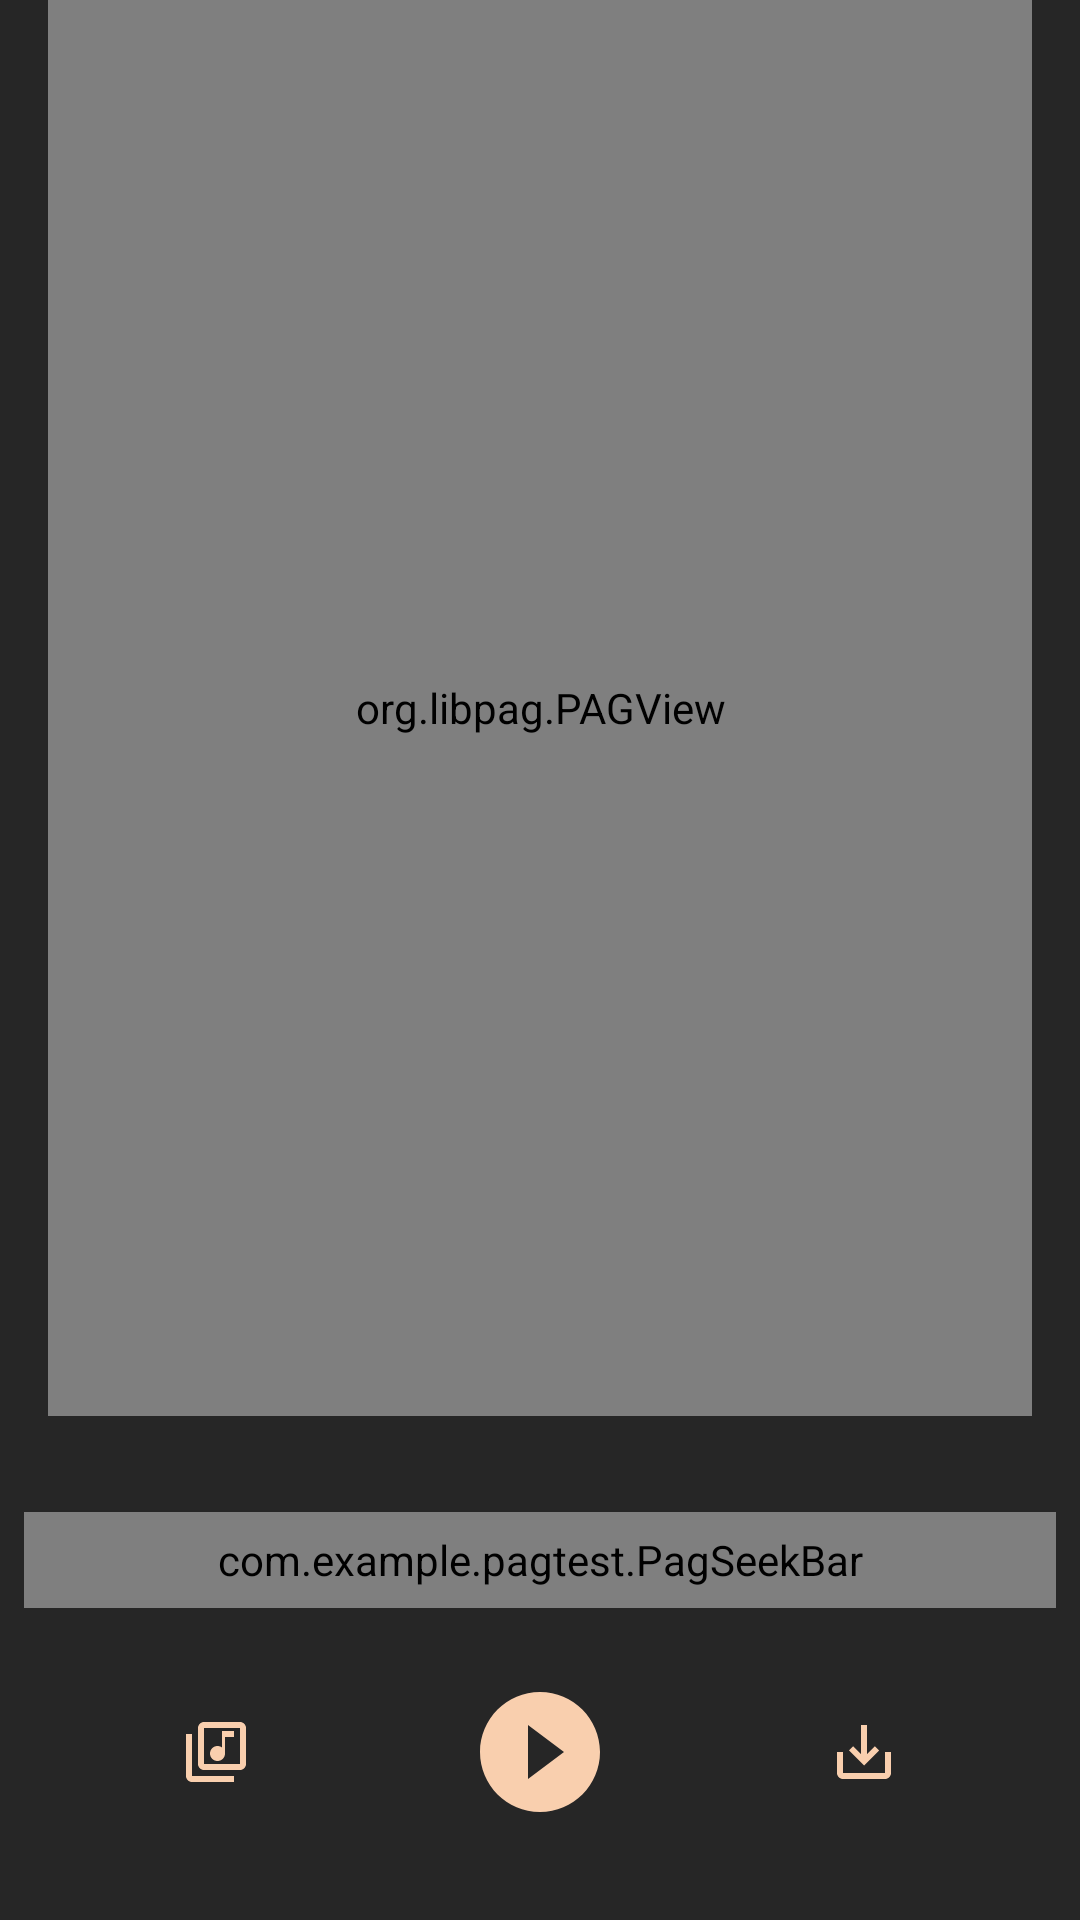

Produce the Android XML layout that renders to this screen, including the resource entries it uses.
<!-- AndroidManifest.xml: application theme Theme.PAGTest -->
<!-- res/layout/activity_pag.xml -->
<?xml version="1.0" encoding="utf-8"?>
<androidx.constraintlayout.widget.ConstraintLayout xmlns:android="http://schemas.android.com/apk/res/android"
    xmlns:app="http://schemas.android.com/apk/res-auto"
    xmlns:tools="http://schemas.android.com/tools"
    android:layout_width="match_parent"
    android:layout_height="match_parent"
    tools:context=".PagActivity">

    <org.libpag.PAGView
        android:id="@+id/pagView"
        android:layout_width="0dp"
        android:layout_height="0dp"
        android:layout_marginStart="16dp"
        android:layout_marginEnd="16dp"
        android:layout_marginBottom="16dp"
        app:layout_constraintBottom_toTopOf="@+id/recyclerView"
        app:layout_constraintEnd_toEndOf="parent"
        app:layout_constraintHorizontal_bias="1.0"
        app:layout_constraintStart_toStartOf="parent"
        app:layout_constraintTop_toTopOf="parent" />

    <ProgressBar
        android:id="@+id/progressBar"
        style="?android:attr/progressBarStyle"
        android:layout_width="0dp"
        android:layout_height="0dp"
        android:background="#88000000"
        android:clickable="true"
        android:focusable="true"
        android:padding="160dp"
        android:visibility="gone"
        app:layout_constraintBottom_toBottomOf="parent"
        app:layout_constraintEnd_toEndOf="parent"
        app:layout_constraintStart_toStartOf="parent"
        app:layout_constraintTop_toTopOf="@+id/pagView" />




    <ImageButton
        android:id="@+id/playButton"
        style="@style/Widget.AppCompat.Button.Borderless"
        android:layout_width="48dp"
        android:layout_height="48dp"
        android:layout_marginBottom="32dp"
        android:src="@drawable/ic_play"
        app:layout_constraintBottom_toBottomOf="parent"
        app:layout_constraintEnd_toEndOf="parent"
        app:layout_constraintStart_toStartOf="parent" />

    <ImageButton
        android:id="@+id/musicButton"
        style="@style/Widget.AppCompat.Button.Borderless"
        android:layout_width="48dp"
        android:layout_height="48dp"
        android:layout_marginStart="48dp"
        android:padding="12dp"
        android:src="@drawable/ic_music"
        app:layout_constraintBottom_toBottomOf="@+id/playButton"
        app:layout_constraintStart_toStartOf="parent"
        app:layout_constraintTop_toTopOf="@+id/playButton" />

    <ImageButton
        android:id="@+id/saveButton"
        style="@style/Widget.AppCompat.Button.Borderless"
        android:layout_width="48dp"
        android:layout_height="48dp"
        android:layout_marginEnd="48dp"
        android:padding="12dp"
        android:src="@drawable/ic_save"
        app:layout_constraintBottom_toBottomOf="@+id/playButton"
        app:layout_constraintEnd_toEndOf="parent"
        app:layout_constraintTop_toTopOf="@+id/playButton" />

    <com.example.pagtest.PagSeekBar
        android:id="@+id/seekBar"
        android:layout_width="0dp"
        android:layout_height="32dp"
        android:layout_marginStart="8dp"
        android:layout_marginEnd="8dp"
        android:layout_marginBottom="24dp"
        app:layout_constraintBottom_toTopOf="@+id/playButton"
        app:layout_constraintEnd_toEndOf="parent"
        app:layout_constraintStart_toStartOf="parent" />

    <androidx.recyclerview.widget.RecyclerView
        android:id="@+id/recyclerView"
        android:layout_width="wrap_content"
        android:layout_height="wrap_content"
        android:layout_marginBottom="16dp"
        app:layout_constraintBottom_toTopOf="@+id/seekBar"
        app:layout_constraintEnd_toEndOf="parent"
        app:layout_constraintStart_toStartOf="parent"
        tools:layout_height="72dp" />


</androidx.constraintlayout.widget.ConstraintLayout>
<!-- resources referenced by this layout -->
<resources>
  <!-- drawable ic_music (drawable) -->
  <vector android:height="24dp" android:tint="#F9CFAE"
      android:viewportHeight="24" android:viewportWidth="24"
      android:width="24dp" xmlns:android="http://schemas.android.com/apk/res/android">
      <path android:fillColor="@android:color/white" android:pathData="M20,2L8,2c-1.1,0 -2,0.9 -2,2v12c0,1.1 0.9,2 2,2h12c1.1,0 2,-0.9 2,-2L22,4c0,-1.1 -0.9,-2 -2,-2zM20,16L8,16L8,4h12v12zM12.5,15c1.38,0 2.5,-1.12 2.5,-2.5L15,7h3L18,5h-4v5.51c-0.42,-0.32 -0.93,-0.51 -1.5,-0.51 -1.38,0 -2.5,1.12 -2.5,2.5s1.12,2.5 2.5,2.5zM4,6L2,6v14c0,1.1 0.9,2 2,2h14v-2L4,20L4,6z"/>
  </vector>
  <!-- drawable ic_play (drawable) -->
  <vector android:height="48dp" android:tint="#F9CFAE"
      android:viewportHeight="24" android:viewportWidth="24"
      android:width="48dp" xmlns:android="http://schemas.android.com/apk/res/android">
      <path android:fillColor="@android:color/white" android:pathData="M12,2C6.48,2 2,6.48 2,12s4.48,10 10,10 10,-4.48 10,-10S17.52,2 12,2zM10,16.5v-9l6,4.5 -6,4.5z"/>
  </vector>
  <!-- drawable ic_save (drawable) -->
  <vector android:height="24dp" android:tint="#F9CFAE"
      android:viewportHeight="24" android:viewportWidth="24"
      android:width="24dp" xmlns:android="http://schemas.android.com/apk/res/android">
      <path android:fillColor="@android:color/white" android:pathData="M19,12v7L5,19v-7L3,12v7c0,1.1 0.9,2 2,2h14c1.1,0 2,-0.9 2,-2v-7h-2zM13,12.67l2.59,-2.58L17,11.5l-5,5 -5,-5 1.41,-1.41L11,12.67L11,3h2z"/>
  </vector>
  <style name="Theme.PAGTest" parent="Theme.AppCompat.Light.DarkActionBar">
          
  
          <item name="colorPrimary">@color/colorPrimary</item>
          <item name="colorPrimaryDark">@color/colorPrimaryDark</item>
          <item name="colorAccent">@color/colorAccent</item>
          <item name="android:colorBackground">@color/colorPrimary</item>
          <item name="android:navigationBarColor">@color/colorPrimary</item>
      </style>
  <color name="colorPrimary">#262626</color>
  <color name="colorPrimaryDark">#262626</color>
  <color name="colorAccent">#F9CFAE</color>
</resources>
